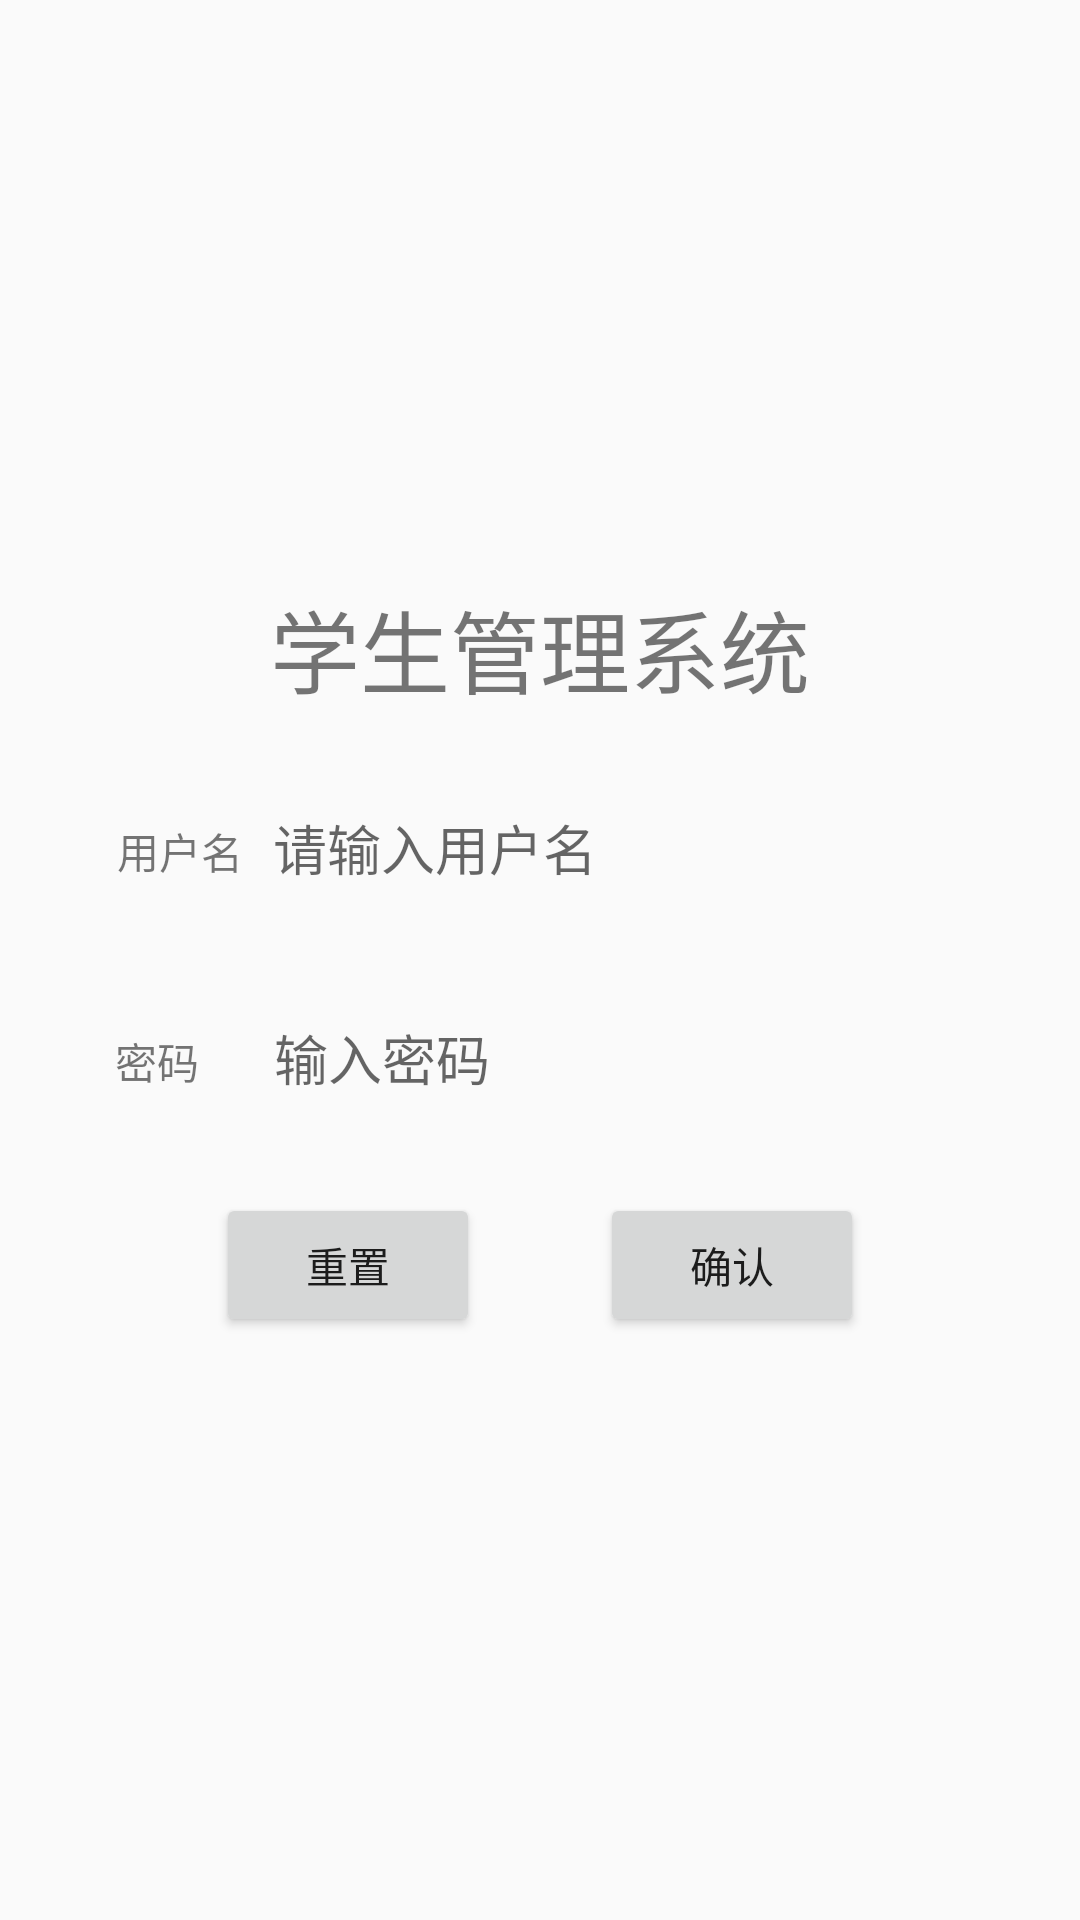

This screen was rendered from an Android layout file. Write that file and the resources it references.
<!-- AndroidManifest.xml: application theme AppTheme -->
<!-- res/layout/activity_login.xml -->
<?xml version="1.0" encoding="utf-8"?>
<LinearLayout xmlns:android="http://schemas.android.com/apk/res/android"
    android:layout_width="match_parent"
    android:layout_height="match_parent"
    android:orientation="vertical"
    android:gravity="center">
    <TextView
        android:layout_width="wrap_content"
        android:layout_height="wrap_content"
        android:text="@string/title"
        android:textSize="30sp"
        android:layout_margin="10dp" />
    <LinearLayout
        android:layout_width="wrap_content"
        android:layout_height="wrap_content"
        android:layout_margin="10dp">
        <TextView
            android:layout_width="wrap_content"
            android:layout_height="wrap_content"
            android:text="@string/username" />
        <EditText
            android:id="@+id/username"
            android:hint="请输入用户名"
            android:layout_width="230dp"
            android:layout_height="50dp"
            android:layout_marginLeft="10dp"
            android:background="@drawable/coner_white_rec"/>
    </LinearLayout>
    <LinearLayout
        android:layout_width="wrap_content"
        android:layout_height="wrap_content"
        android:layout_margin="10dp">
        <TextView
            android:layout_width="wrap_content"
            android:layout_height="wrap_content"
            android:text="@string/password"/>
        <EditText
            android:id="@+id/password"
            android:hint="输入密码"
            android:layout_width="230dp"
            android:layout_height="50dp"
            android:layout_marginLeft="25dp"
            android:inputType="textPassword"
            android:background="@drawable/coner_white_rec"/>
    </LinearLayout>
    <LinearLayout
        android:layout_width="wrap_content"
        android:layout_height="wrap_content"
        android:orientation="horizontal"
        android:layout_margin="10dp">
        <Button
            android:id="@+id/reset"
            android:layout_width="wrap_content"
            android:layout_height="wrap_content"
            android:layout_marginRight="20dp"
            android:text="重置"/>
        <Button
            android:id="@+id/login_btn"
            android:layout_marginLeft="20dp"
            android:layout_width="wrap_content"
            android:layout_height="wrap_content"
            android:text="确认" />

    </LinearLayout>
</LinearLayout>
<!-- resources referenced by this layout -->
<resources>
  <string name="password">密码</string>
  <string name="title">学生管理系统</string>
  <string name="username">用户名</string>
  <style name="AppTheme" parent="Theme.AppCompat.Light.DarkActionBar">
          
          <item name="colorPrimary">@color/colorPrimary</item>
          <item name="colorPrimaryDark">@color/colorPrimaryDark</item>
          <item name="colorAccent">@color/colorAccent</item>
      </style>
  <color name="colorPrimary">#3F51B5</color>
  <color name="colorPrimaryDark">#303F9F</color>
  <color name="colorAccent">#FF4081</color>
</resources>
